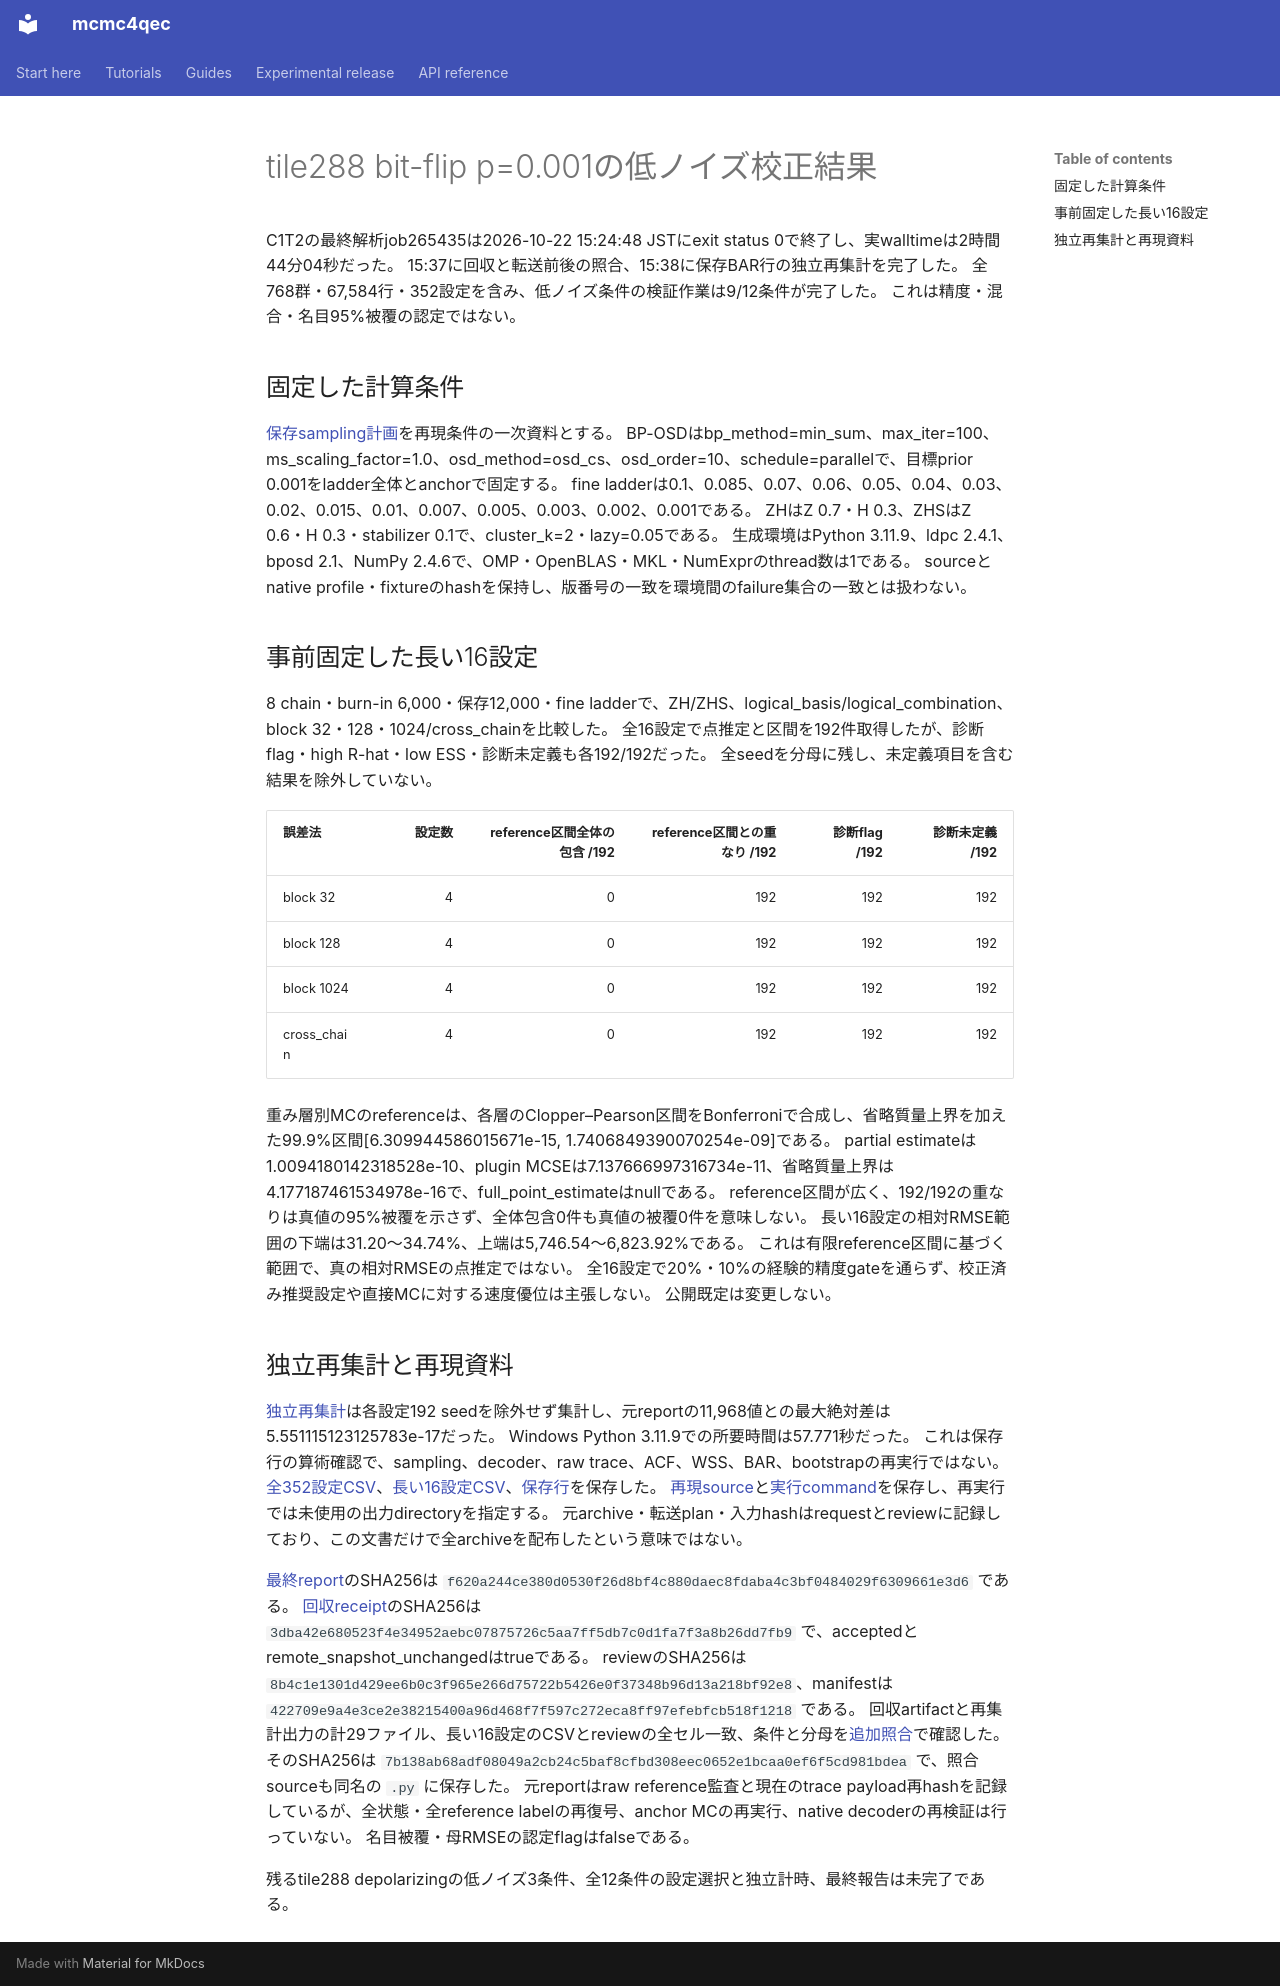

repository: junichiharuna/mcmc4qec · page: wp/low_c1t2_result_2026-10-22_ja/index.html · generator: mkdocs

# tile288 bit-flip p=0.001の低ノイズ校正結果

C1T2の最終解析job265435は2026-10-22 15:24:48 JSTにexit status 0で終了し、実walltimeは2時間44分04秒だった。
15:37に回収と転送前後の照合、15:38に保存BAR行の独立再集計を完了した。
全768群・67,584行・352設定を含み、低ノイズ条件の検証作業は9/12条件が完了した。
これは精度・混合・名目95%被覆の認定ではない。

## 固定した計算条件

[保存sampling計画](data_tile_validation_2026-10-17/planned_arithmetic_handoff_v2/c1t2/review/sampling.json)を再現条件の一次資料とする。
BP-OSDはbp_method=min_sum、max_iter=100、ms_scaling_factor=1.0、osd_method=osd_cs、osd_order=10、schedule=parallelで、目標prior 0.001をladder全体とanchorで固定する。
fine ladderは0.1、0.085、0.07、0.06、0.05、0.04、0.03、0.02、0.015、0.01、0.007、0.005、0.003、0.002、0.001である。
ZHはZ 0.7・H 0.3、ZHSはZ 0.6・H 0.3・stabilizer 0.1で、cluster_k=2・lazy=0.05である。
生成環境はPython 3.11.9、ldpc 2.4.1、bposd 2.1、NumPy 2.4.6で、OMP・OpenBLAS・MKL・NumExprのthread数は1である。
sourceとnative profile・fixtureのhashを保持し、版番号の一致を環境間のfailure集合の一致とは扱わない。

## 事前固定した長い16設定

8 chain・burn-in 6,000・保存12,000・fine ladderで、ZH/ZHS、logical_basis/logical_combination、block 32・128・1024/cross_chainを比較した。
全16設定で点推定と区間を192件取得したが、診断flag・high R-hat・low ESS・診断未定義も各192/192だった。
全seedを分母に残し、未定義項目を含む結果を除外していない。

| 誤差法 | 設定数 | reference区間全体の包含 /192 | reference区間との重なり /192 | 診断flag /192 | 診断未定義 /192 |
|---|---:|---:|---:|---:|---:|
| block 32 | 4 | 0 | 192 | 192 | 192 |
| block 128 | 4 | 0 | 192 | 192 | 192 |
| block 1024 | 4 | 0 | 192 | 192 | 192 |
| cross_chain | 4 | 0 | 192 | 192 | 192 |

重み層別MCのreferenceは、各層のClopper–Pearson区間をBonferroniで合成し、省略質量上界を加えた99.9%区間[6.309944586015671e-15, 1.7406849390070254e-09]である。
partial estimateは1.0094180142318528e-10、plugin MCSEは7.137666997316734e-11、省略質量上界は4.177187461534978e-16で、full_point_estimateはnullである。
reference区間が広く、192/192の重なりは真値の95%被覆を示さず、全体包含0件も真値の被覆0件を意味しない。
長い16設定の相対RMSE範囲の下端は31.20〜34.74%、上端は5,746.54〜6,823.92%である。
これは有限reference区間に基づく範囲で、真の相対RMSEの点推定ではない。
全16設定で20%・10%の経験的精度gateを通らず、校正済み推奨設定や直接MCに対する速度優位は主張しない。
公開既定は変更しない。

## 独立再集計と再現資料

[独立再集計](data_tile_validation_2026-10-17/planned_arithmetic_handoff_v2/c1t2/review/review.json)は各設定192 seedを除外せず集計し、元reportの11,968値との最大絶対差は5.551115123125783e-17だった。
Windows Python 3.11.9での所要時間は57.771秒だった。
これは保存行の算術確認で、sampling、decoder、raw trace、ACF、WSS、BAR、bootstrapの再実行ではない。
[全352設定CSV](data_tile_validation_2026-10-17/planned_arithmetic_handoff_v2/c1t2/review/all_settings.csv)、[長い16設定CSV](data_tile_validation_2026-10-17/planned_arithmetic_handoff_v2/c1t2/review/fixed_long_slice.csv)、[保存行](data_tile_validation_2026-10-17/planned_arithmetic_handoff_v2/c1t2/review/rows.jsonl)を保存した。
[再現source](data_tile_validation_2026-10-17/planned_arithmetic_handoff_v2/c1t2/review/reproduction/review.py)と[実行command](data_tile_validation_2026-10-17/planned_arithmetic_handoff_v2/c1t2/review/reproduction/command.json)を保存し、再実行では未使用の出力directoryを指定する。
元archive・転送plan・入力hashはrequestとreviewに記録しており、この文書だけで全archiveを配布したという意味ではない。

[最終report](data_tile_validation_2026-10-17/planned_final_c1t2_collected_v1/artifacts/final-report.json)のSHA256は `f620a244ce380d0530f26d8bf4c880daec8fdaba4c3bf0484029f6309661e3d6` である。
[回収receipt](data_tile_validation_2026-10-17/planned_final_c1t2_collected_v1/receipt.json)のSHA256は `3dba42e680523f4e34952aebc07875726c5aa7ff5db7c0d1fa7f3a8b26dd7fb9` で、acceptedとremote_snapshot_unchangedはtrueである。
reviewのSHA256は `8b4c1e1301d429ee6b0c3f965e266d75722b5426e0f37348b96d13a218bf92e8`、manifestは `422709e9a4e3ce2e38215400a96d468f7f597c272eca8ff97efebfcb518f1218` である。
回収artifactと再集計出力の計29ファイル、長い16設定のCSVとreviewの全セル一致、条件と分母を[追加照合](data_tile_validation_2026-10-17/c1t2_final_review_observation_20261022_v1.json)で確認した。
そのSHA256は `7b138ab68adf08049a2cb24c5baf8cfbd308eec0652e1bcaa0ef6f5cd981bdea` で、照合sourceも同名の `.py` に保存した。
元reportはraw reference監査と現在のtrace payload再hashを記録しているが、全状態・全reference labelの再復号、anchor MCの再実行、native decoderの再検証は行っていない。
名目被覆・母RMSEの認定flagはfalseである。

残るtile288 depolarizingの低ノイズ3条件、全12条件の設定選択と独立計時、最終報告は未完了である。
